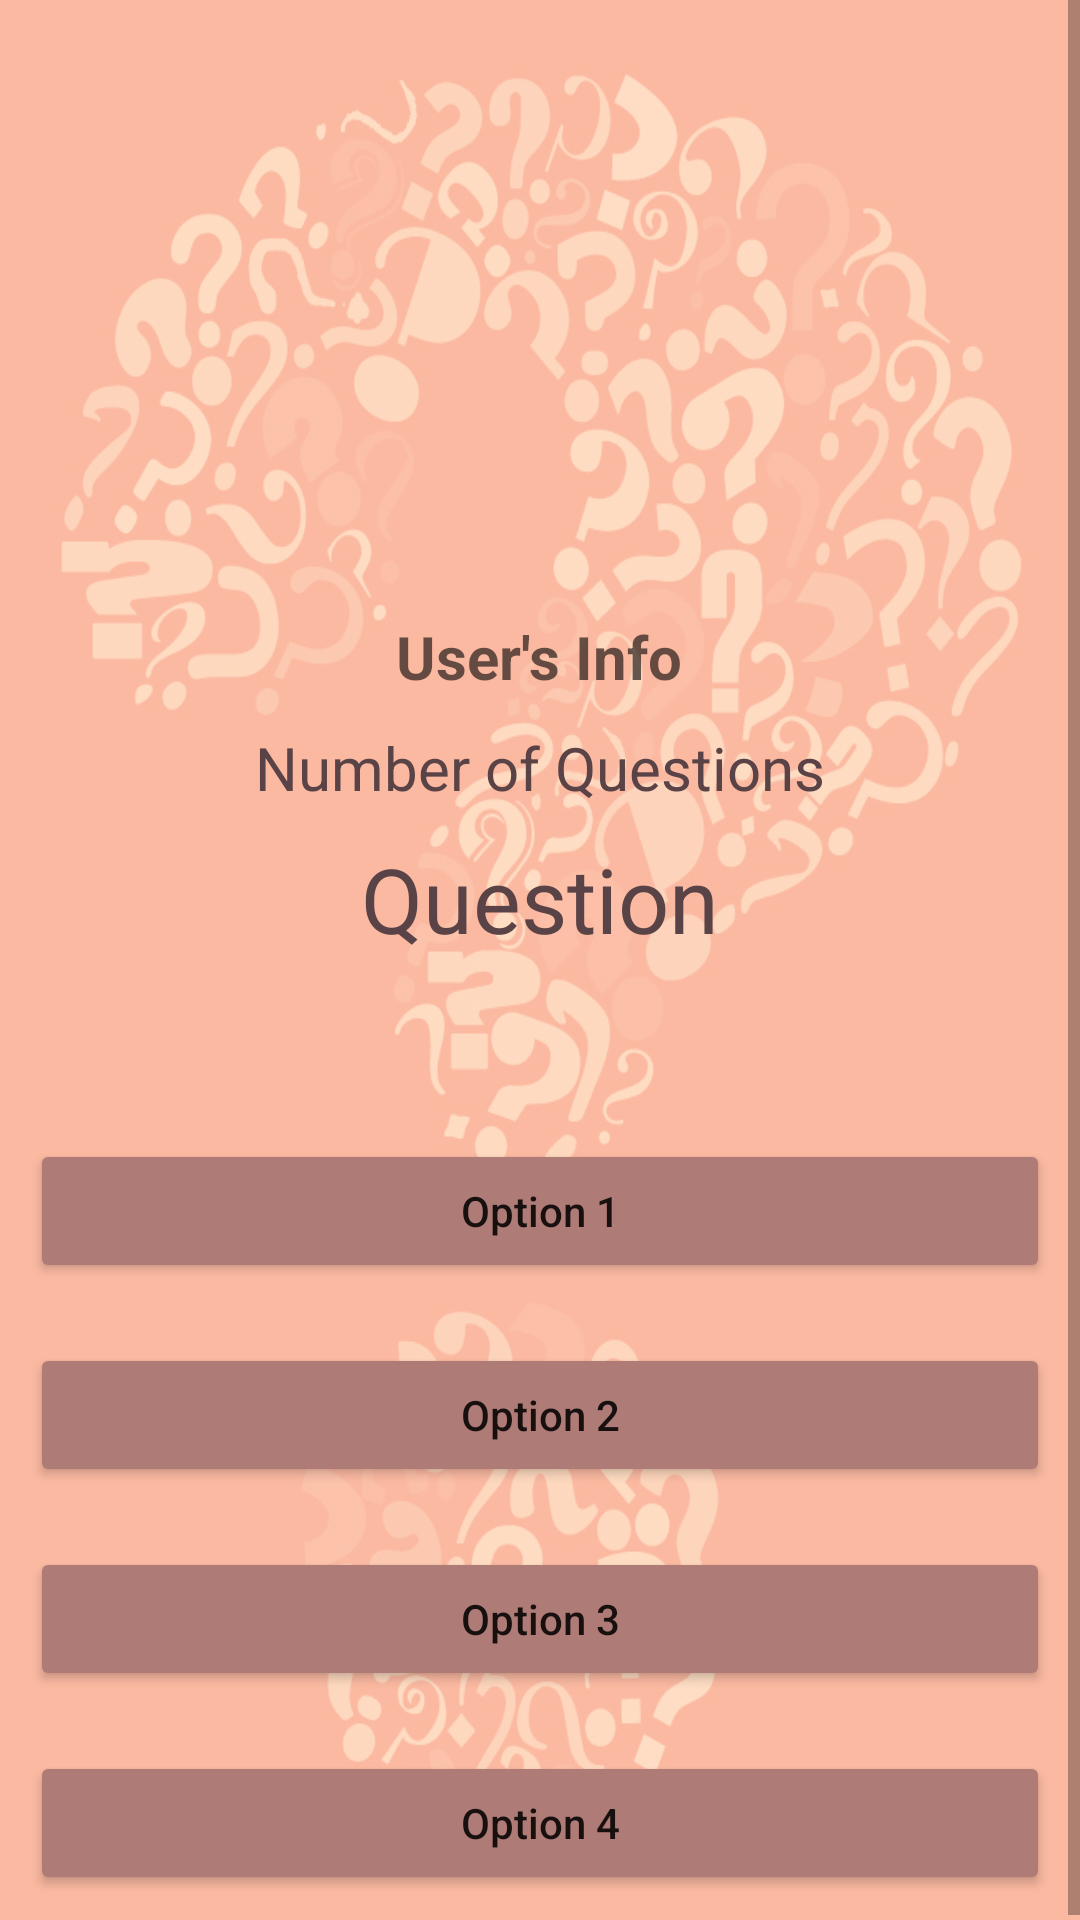

Layout XML and referenced resources for this Android screen:
<!-- AndroidManifest.xml: application theme Theme.QuizGame_Sedrakb1 -->
<!-- res/layout/activity_homescreen.xml -->
<?xml version="1.0" encoding="utf-8"?>
<ScrollView xmlns:android="http://schemas.android.com/apk/res/android"
    xmlns:app="http://schemas.android.com/apk/res-auto"
    xmlns:tools="http://schemas.android.com/tools"
    android:id="@+id/Scroll1"
    android:layout_width="match_parent"
    android:layout_height="match_parent"
    android:background="@drawable/backall"
    android:contentDescription="@string/app_name"
    tools:context=".Homescreen">

    
    <androidx.constraintlayout.widget.ConstraintLayout
        android:layout_width="match_parent"
        android:layout_height="wrap_content">
        
        <ImageView
            android:id="@+id/imageView3"
            android:layout_width="263dp"
            android:layout_height="174dp"
            android:layout_marginTop="10dp"
            android:contentDescription="@string/quiz_time"
            app:layout_constraintBottom_toBottomOf="parent"
            app:layout_constraintEnd_toEndOf="parent"
            app:layout_constraintStart_toStartOf="parent"
            app:layout_constraintTop_toTopOf="parent"
            app:layout_constraintVertical_bias="0.025"
            app:srcCompat="@drawable/logo2"
            tools:ignore="ImageContrastCheck" />
        
        <TextView
            android:id="@+id/userinfo"
            android:layout_width="wrap_content"
            android:layout_height="wrap_content"
            android:layout_marginStart="160dp"
            android:layout_marginTop="10dp"
            android:layout_marginEnd="160dp"
           android:hint="@string/user_s_info"
            android:textColor="@color/string"
            android:textSize="20sp"
            android:textStyle="bold"
            app:layout_constraintEnd_toEndOf="parent"
            app:layout_constraintHorizontal_bias="0.508"
            app:layout_constraintStart_toStartOf="parent"
            app:layout_constraintTop_toBottomOf="@+id/imageView3" />
        
        <TextView
            android:id="@+id/numberques"
            android:layout_width="match_parent"
            android:layout_height="wrap_content"
            android:layout_marginStart="50dp"
            android:layout_marginTop="10dp"
            android:layout_marginEnd="50dp"
            android:gravity="center"
            android:text="@string/number_of_questions"
            android:textAlignment="center"
            android:textAllCaps="false"
            android:textColor="@color/string"
            android:textSize="20sp"
            app:layout_constraintEnd_toEndOf="parent"
            app:layout_constraintHorizontal_bias="0.5"
            app:layout_constraintStart_toStartOf="parent"
            app:layout_constraintTop_toBottomOf="@+id/userinfo" />
        
        <TextView
            android:id="@+id/tvquestions"
            android:layout_width="match_parent"
            android:layout_height="wrap_content"
            android:layout_marginTop="10dp"
            android:gravity="center"
            android:text="@string/question"
            android:textAlignment="center"
            android:textColor="@color/string"
            android:textSize="30sp"
            app:layout_constraintEnd_toEndOf="parent"
            app:layout_constraintStart_toStartOf="parent"
            app:layout_constraintTop_toBottomOf="@id/numberques" />
        
        <LinearLayout
            android:id="@+id/list"
            android:layout_width="match_parent"
            android:layout_height="wrap_content"
            android:layout_marginTop="50dp"
            app:layout_constraintTop_toBottomOf="@id/tvquestions"
            android:orientation="vertical">

            <Button
                android:id="@+id/btOption1"
                android:layout_width="match_parent"
                android:layout_height="wrap_content"
                android:layout_margin="10dp"
                android:padding="4dp"
                android:text="@string/option_1"
                android:textAllCaps="false"
                android:backgroundTint="@color/button"
                />
            <Button
                android:id="@+id/btOption2"
                android:layout_width="match_parent"
                android:layout_height="wrap_content"
                android:layout_margin="10dp"
                android:padding="4dp"
                android:text="@string/option_2"
                android:textAllCaps="false"
                android:backgroundTint="@color/button"
                />

            <Button
                android:id="@+id/btOption3"
                android:layout_width="match_parent"
                android:layout_height="wrap_content"
                android:layout_margin="10dp"
                android:padding="4dp"
                android:text="@string/option_3"
                android:textAllCaps="false"
                android:backgroundTint="@color/button"
                />

            <Button
                android:id="@+id/btOption4"
                android:layout_width="match_parent"
                android:layout_height="wrap_content"
                android:layout_margin="10dp"
                android:padding="4dp"
                android:text="@string/option_4"
                android:textAllCaps="false"
                android:backgroundTint="@color/button"
                />


        </LinearLayout>
        
    </androidx.constraintlayout.widget.ConstraintLayout>
</ScrollView>

    
<!-- resources referenced by this layout -->
<resources>
  <color name="button">#af7b76 </color>
  <color name="string"> #5a4346</color>
  <!-- drawable backall: jpg bitmap (drawable, 201057 bytes) -->
  <string name="app_name">Quiz Time</string>
  <string name="number_of_questions">Number of Questions</string>
  <string name="option_1">Option 1</string>
  <string name="option_2">Option 2</string>
  <string name="option_3">Option 3</string>
  <string name="option_4">Option 4</string>
  <string name="question">Question</string>
  <string name="quiz_time">Quiz Time</string>
  <string name="user_s_info">User\'s Info</string>
  <style name="Theme.QuizGame_Sedrakb1" parent="Theme.MaterialComponents.DayNight.DarkActionBar">
          
          <item name="colorPrimary">@color/purple_500</item>
          <item name="colorPrimaryVariant">@color/purple_700</item>
          <item name="colorOnPrimary">@color/white</item>
          
          <item name="colorSecondary">@color/teal_200</item>
          <item name="colorSecondaryVariant">@color/teal_700</item>
          <item name="colorOnSecondary">@color/black</item>
          
          <item name="android:statusBarColor" tools:targetApi="l">?attr/colorPrimaryVariant</item>
          
      </style>
  <color name="purple_500">#f6b8b8</color>
  <color name="purple_700">#af7b76</color>
  <color name="white">#FFFFFFFF</color>
  <color name="teal_200">#f6d1b8</color>
  <color name="teal_700">#ac9281</color>
  <color name="black">#FF000000</color>
</resources>
